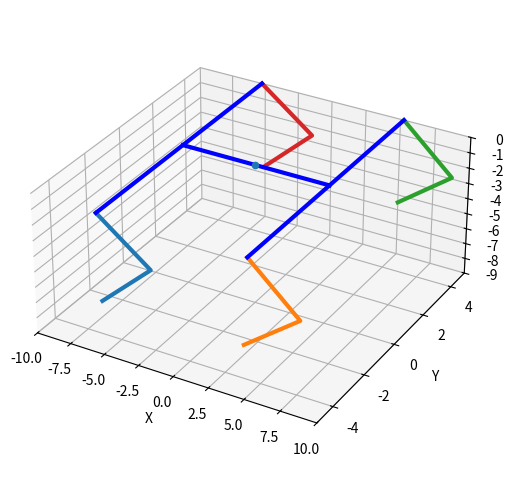

The matplotlib source for this figure:
import numpy as np
import matplotlib.pyplot as plt
from mpl_toolkits.mplot3d import Axes3D

class PetoiKinematics:
    def __init__(self, render_mode='3d') -> None:
        
        """ Static parameters """
        self.body_length = self.a = 10.5 # cm
        self.body_width = self.b = 10 # cm
        self.leg_length = self.c = 4.6 # cm
        self.foot_length = self.d = 4.6 # cm

        """ Dynamic parameters 
        Note that we make body angle and body height arrays to enable a smooth transition

        self.gamma is an interpolation between current angle and target angle
        """
        self.alphas = np.zeros([4]) # shoulder angles
        self.betas = np.zeros([4]) # knee angles
        self.gamma = np.array([0.]) # body angles
        self.gamma_granularity = np.deg2rad(2.) # increase/decrease body angle (roughly) 2deg each time
        self.h = np.array([0.]) # body vertical shift
        self.h_granularity = 0.1 # increase/decrease body height (roughly) 0.3cm each time
        self.T01_front = None
        self.T01_back = None
        self.T01_front_inv = None
        self.T01_back_inv = None

        """ Plotting initialization """
        self.render_mode = render_mode
        if self.render_mode == '3d':
            self.fig = plt.figure(figsize=(10, 6))
            self.ax = self.fig.add_subplot(111, projection='3d')
            self.ax.set_box_aspect([1,1,0.5])
            self.ax.set_aspect('auto')
        elif self.render_mode == '2d':
            self.fig, self.ax = plt.subplots(1,1, figsize=(10, 6))
        else:
            self.fig, self.ax = None, None

        self.update_gamma_h(self.gamma[0], self.h[0])

    def update_gamma_h(self, gamma=None, h=None):
        """
        Update the target body angle and body height
        1. if gamma is given, replan the interpolation
        2. if gamma is not given, 
            2(a) if len(self.gamma)>1, select the next gamma in interpolation
            2(b) if len(self.gamma)=1, already at the target point, then don't update anything
        
        h is similar to gamma
        """

        if h is None:
            if len(self.h) == 1:
                pass
            else:
                self.h = self.h[1:]
        else:
            self.h = np.linspace(
                self.h[0], h, int(np.abs(h - self.h[0]) // self.h_granularity) + 1
            )
            if len(self.h) > 1: self.h = self.h[1:]

        if gamma is None:
            if len(self.gamma) == 1: 
                return
            else:
                self.gamma = self.gamma[1:]
                
        else:
            self.gamma = np.linspace(
                self.gamma[0], gamma, int(np.abs(gamma - self.gamma[0]) // self.gamma_granularity) + 1
            )
            if len(self.gamma) > 1: self.gamma = self.gamma[1:]


        # update the transformation matrix
        cg, sg = np.cos(self.gamma[0]), np.sin(self.gamma[0])
        self.T01_front = np.array([
            [cg, sg, -self.a/2*cg],
            [-sg, cg, self.a/2*sg],
            [0,  0,  1.]
        ])
        self.T01_back = np.array([
            [cg, sg,   self.a/2*cg],
            [-sg, cg, -self.a/2*sg],
            [0,  0,  1.]
        ])

        self.T01_front_inv = np.linalg.inv(self.T01_front)
        self.T01_back_inv = np.linalg.inv(self.T01_back)

    def render(self, alphas, betas):
        if self.render_mode != '3d' and self.render_mode != '2d':
            return
        plt.cla()
        plt.gcf().canvas.mpl_connect(
            'key_release_event',
            lambda event: [exit(0) if event.key == 'escape' else None]
        )

        """ plot legs """
        for i in range(4):
            ca, sa = np.cos(alphas[i]), np.sin(alphas[i])
            T01 = self.T01_front if i in [0,3] else self.T01_back
            y = -self.b/2 if i in [0,1] else self.b/2
            T02 = T01 @ np.array([
                [ca, -sa, self.c * sa],
                [sa,  ca, -self.c * ca],
                [0,    0, 1]
            ])
            foot = T02 @ np.array([
                -self.d * np.cos(betas[i]),
                self.d * np.sin(betas[i]),
                1
            ])

            if self.render_mode == '3d':
                self.ax.plot(
                    # shoulder  knee        foot
                    [T01[0, 2], T02[0, 2], foot[0]],    # x
                    [y,         y,          y],         # y
                    [T01[1, 2], T02[1, 2], foot[1]],    # z
                    linewidth=3
                )  
            elif self.render_mode == '2d':
                self.ax.plot(
                    # shoulder  knee        foot
                    [T01[0, 2], T02[0, 2], foot[0]], # x             
                    [T01[1, 2], T02[1, 2], foot[1]], # z
                    linewidth=3
                ) 
            else:
                pass
                
        """ plot body
        In the 1st version of the code, this comes before the leg plotting, 
        but then legs will cover the plot of body, so I put this after the leg plotting
        """
        if self.render_mode == '3d':
            self.ax.plot(
                [self.T01_front[0,2], self.T01_back[0,2]],
                [0, 0],
                [self.T01_front[1,2], self.T01_back[1,2]],
                'b-', linewidth=3
            )
            self.ax.plot(
                [self.T01_front[0,2], self.T01_front[0,2]],
                [-self.b/2, self.b/2],
                [self.T01_front[1,2], self.T01_front[1,2]],
                'b-', linewidth=3
            )

            self.ax.plot(
                [self.T01_back[0,2], self.T01_back[0,2]],
                [-self.b/2, self.b/2],
                [self.T01_back[1,2], self.T01_back[1,2]],
                'b-', linewidth=3
            )
            self.ax.scatter(0, 0, 0)

        elif self.render_mode == '2d':
            self.ax.plot(
                np.array([self.T01_front[0,2], self.T01_back[0,2]]),
                np.array([self.T01_front[1,2], self.T01_back[1,2]]),
                'b-', linewidth=3
            )
            self.ax.scatter(0, 0) 
        
        else:
            pass

        if self.render_mode == '3d':
            self.ax.set_xlim3d([-10, 10])
            self.ax.set_ylim3d([-5, 5])
            self.ax.set_zlim3d([-9, 0])
            self.ax.set_xlabel('X')
            self.ax.set_ylabel('Y')
            self.ax.set_zlabel('Z')
            self.ax.set_aspect("auto")
            plt.pause(0.0001)
        elif self.render_mode == '2d':
            self.ax.set_xlim([-10, 10])
            self.ax.set_ylim([-9, 5])
            self.ax.set_xlabel('X')
            self.ax.set_ylabel('Z')
            self.ax.set_aspect("equal")
            self.ax.set_title("Robot Leg Configuration")
            plt.pause(0.001)
    
    def leg_ik(self, xz):
        """
        Compute the inverse kinematics for all 4 legs
        
        Args:
            xz: np.array with shape [4,2]
                each row is the xz coordinate of the end effector wrt the body frame
                
        Returns:
            alphas: shoulder angles, np.array with shape [4,]
            betas: knee angles, np.array with shape [4,]
        """
        xz0 = np.concatenate([xz, np.ones([4, 1])], axis=1) # [4, 3]
        xz0[:,1] -= self.h[0]
        alphas = []
        betas = []

        for i in range(4):
            T01_inv = self.T01_front_inv if i in [0,3] else self.T01_back_inv
            xz1 = T01_inv @ xz0[i]
            x1, z1 = xz1[0], xz1[1]

            L = np.sqrt(x1**2 + z1**2)
            alpha1_tilde = np.arccos((self.c**2 + L**2 - self.d**2) / (2 * self.c * L))
            alpha2_tilde = np.arcsin(x1/L)
            alphas.append(alpha1_tilde + alpha2_tilde)

            beta_tilde = np.arccos((self.c**2 + self.d**2 - L**2) / (2 * self.c * self.d))
            betas.append(np.pi/2 - beta_tilde)

        return np.array(alphas), np.array(betas)
    
    def visualize_gait(self, gait_pattern, delay=0.5):
        """
        Visualize a gait pattern
        
        Args:
            gait_pattern: Array of shape [num_frames, 4, 2] for multi-frame gait
                          or [4, 2] for single frame pose
            delay: Delay between frames in seconds
        """
        # Ensure gait_pattern has the correct dimensions
        if gait_pattern.ndim == 2 and gait_pattern.shape == (4, 2):
            # Single frame pose - reshape to add frame dimension
            gait_pattern = gait_pattern.reshape(1, 4, 2)
        
        num_frames = gait_pattern.shape[0]
        
        try:
            for i in range(num_frames):
                print(f"Frame {i+1}/{num_frames}")
                alphas, betas = self.leg_ik(gait_pattern[i])
                print("Shoulder angles:", alphas)
                print("Knee angles:", betas)
                self.render(alphas, betas)
                plt.pause(delay)
                
            # Keep the last frame visible
            plt.show()
        except KeyboardInterrupt:
            print("Visualization interrupted")
        
    
# Example usage
if __name__ == '__main__':
    dog = PetoiKinematics(render_mode='3d')
    
    # Define example gaits
    standing_gait = np.array([
        [-5., -5],
        [5, -5],
        [5, -5],
        [-5, -5]
    ])
    
    stepping_gait = np.array([
        # frame 0
        [
            [-5, -5],   [5, -6],    [5, -5],    [-5, -6]
        ],
        # frame 1
        [
            [-5, -5.5], [5, -5.5],  [5, -5.5],  [-5, -5.5] 
        ],
        # frame 2
        [
            [-5, -6],   [5, -5],    [5, -6],    [-5, -5]
        ],
        # frame 3
        [
            [-5, -5.5], [5, -5.5],  [5, -5.5],  [-5, -5.5] 
        ]
    ])
    
    try:
        print("Displaying standing gait")
        alphas, betas = dog.leg_ik(standing_gait)
        print("Shoulder angles:", alphas)
        print("Knee angles:", betas)
        dog.render(alphas, betas)
        plt.pause(2)
        
        print("Displaying stepping gait")
        dog.visualize_gait(stepping_gait, delay=1.0)
        
    except KeyboardInterrupt:
        print("Exiting gracefully...")
    finally:
        plt.close(dog.fig)
